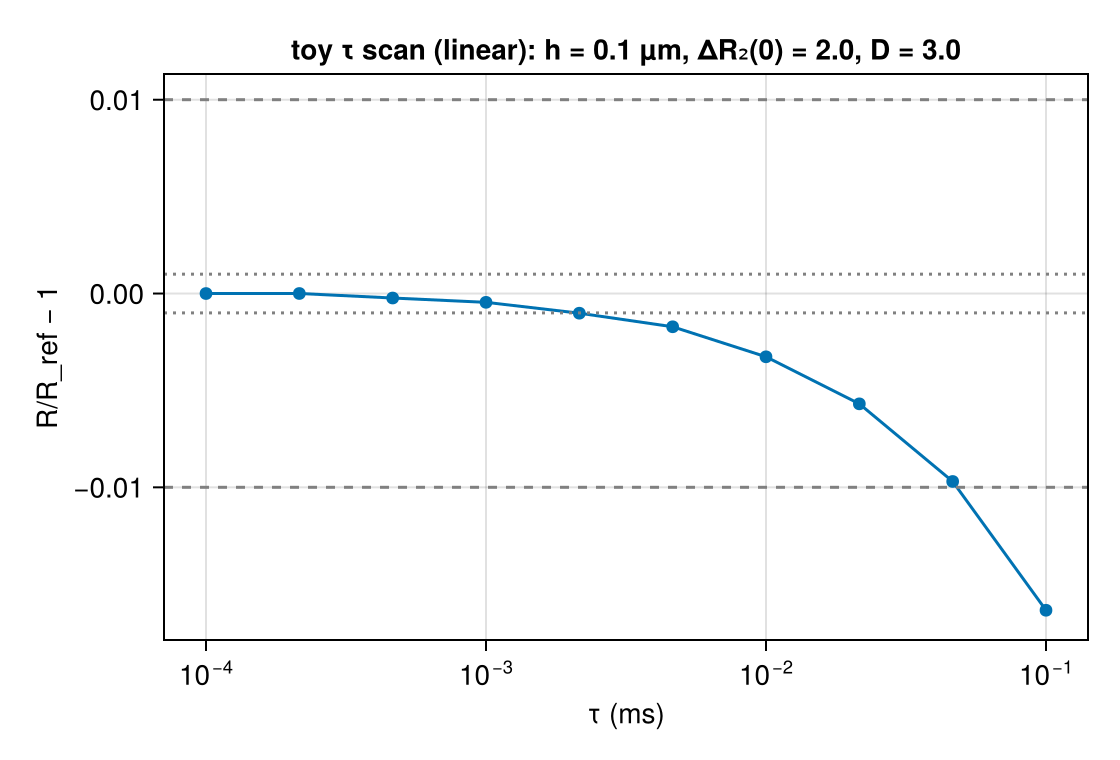

The file beside this chart, header and first rows:
tau_ms, R, R_sem, T_eff, runtime_s, ns_per_spin_step
0.0001, 0.09905, 1.738247369e-05, 10, 222.3, 2.223
0.0002154, 0.09905, 1.273147862e-05, 10, 97.75, 2.106
0.0004642, 0.09902, 1.227077972e-05, 10, 46.54, 2.16
0.001, 0.099, 1.630368934e-05, 10, 22.62, 2.262
0.002154, 0.09895, 1.201748496e-05, 10, 11.05, 2.38
0.004642, 0.09888, 1.379785015e-05, 9.998, 5.551, 2.577
0.01, 0.09872, 1.723848379e-05, 10, 2.787, 2.787
0.02154, 0.09848, 1.947743319e-05, 9.997, 1.481, 3.193
0.04642, 0.09809, 2.020275365e-05, 9.979, 0.7931, 3.689
0.1, 0.09743, 2.049724866e-05, 10, 0.506, 5.06
